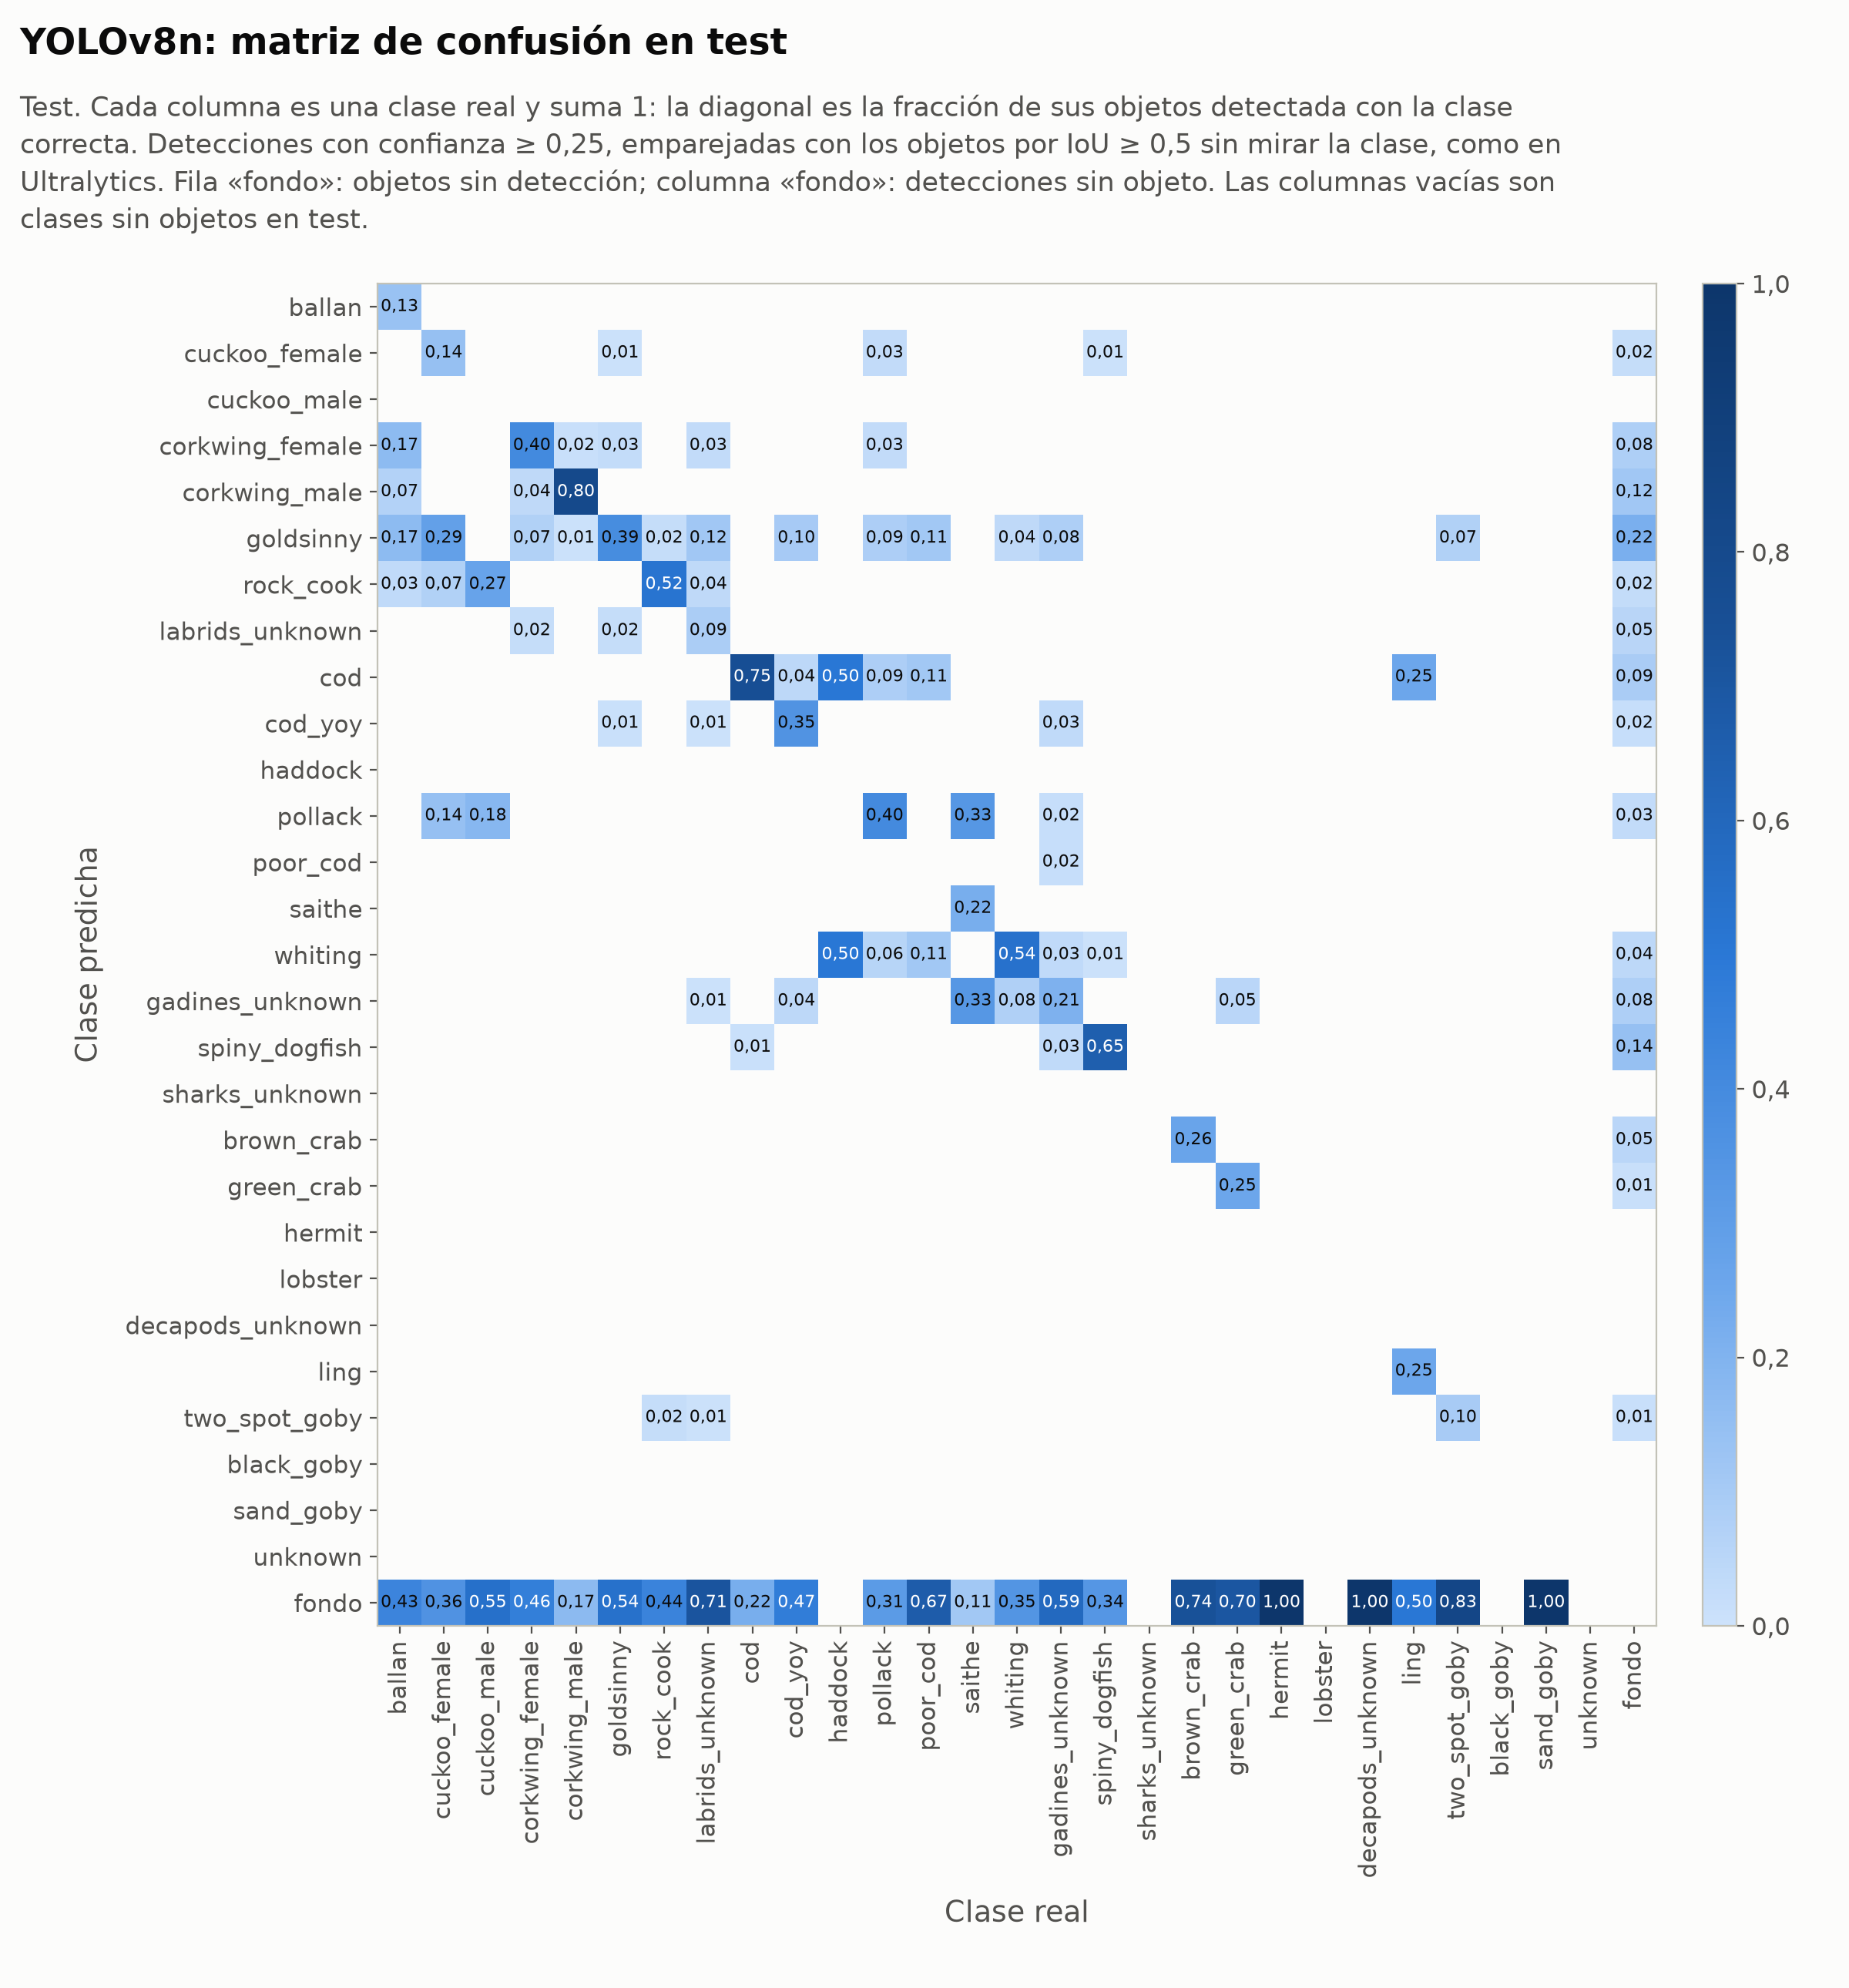

The file beside this chart, header and first rows:
predicha \ real, ballan, cuckoo_female, cuckoo_male, corkwing_female, corkwing_male, goldsinny, rock_cook, labrids_unknown, cod, cod_yoy, haddock, pollack, poor_cod, saithe, whiting, gadines_unknown, spiny_dogfish, sharks_unknown, brown_crab, green_crab, hermit, lobster, decapods_unknown
ballan, 4, 0, 0, 0, 0, 0, 0, 0, 0, 0, 0, 0, 0, 0, 0, 0, 0, 0, 0, 0, 0, 0, 0
cuckoo_female, 0, 2, 0, 0, 0, 3, 0, 0, 0, 0, 0, 1, 0, 0, 0, 0, 1, 0, 0, 0, 0, 0, 0
cuckoo_male, 0, 0, 0, 0, 0, 0, 0, 0, 0, 0, 0, 0, 0, 0, 0, 0, 0, 0, 0, 0, 0, 0, 0
corkwing_female, 5, 0, 0, 55, 6, 12, 0, 4, 0, 0, 0, 1, 0, 0, 0, 0, 0, 0, 0, 0, 0, 0, 0
corkwing_male, 2, 0, 0, 5, 309, 1, 0, 0, 0, 0, 0, 0, 0, 0, 0, 0, 0, 0, 0, 0, 0, 0, 0
goldsinny, 5, 4, 0, 10, 2, 185, 1, 16, 1, 5, 0, 3, 1, 0, 1, 5, 0, 0, 0, 0, 0, 0, 0
rock_cook, 1, 1, 3, 0, 0, 0, 26, 5, 0, 0, 0, 0, 0, 0, 0, 0, 0, 0, 0, 0, 0, 0, 0
labrids_unknown, 0, 0, 0, 3, 1, 10, 0, 12, 0, 0, 0, 0, 0, 0, 0, 0, 0, 0, 0, 0, 0, 0, 0
cod, 0, 0, 0, 0, 0, 0, 0, 0, 151, 2, 1, 3, 1, 0, 0, 0, 0, 0, 0, 0, 0, 0, 0
cod_yoy, 0, 0, 0, 0, 0, 5, 0, 1, 1, 18, 0, 0, 0, 0, 0, 2, 0, 0, 0, 0, 0, 0, 0
haddock, 0, 0, 0, 0, 0, 0, 0, 0, 0, 0, 0, 0, 0, 0, 0, 0, 0, 0, 0, 0, 0, 0, 0
pollack, 0, 2, 2, 0, 1, 1, 0, 0, 0, 0, 0, 14, 0, 3, 0, 1, 0, 0, 0, 0, 0, 0, 0
poor_cod, 0, 0, 0, 0, 0, 0, 0, 0, 1, 0, 0, 0, 0, 0, 0, 1, 0, 0, 0, 0, 0, 0, 0
saithe, 0, 0, 0, 0, 0, 0, 0, 0, 0, 0, 0, 0, 0, 2, 0, 0, 0, 0, 0, 0, 0, 0, 0
whiting, 0, 0, 0, 0, 0, 0, 0, 0, 1, 0, 1, 2, 1, 0, 14, 2, 1, 0, 0, 0, 0, 0, 0
gadines_unknown, 0, 0, 0, 0, 0, 1, 0, 1, 0, 2, 0, 0, 0, 3, 2, 13, 0, 0, 0, 1, 0, 0, 0
spiny_dogfish, 0, 0, 0, 0, 0, 0, 0, 0, 2, 0, 0, 0, 0, 0, 0, 2, 114, 0, 0, 0, 0, 0, 0
sharks_unknown, 0, 0, 0, 0, 0, 0, 0, 0, 0, 0, 0, 0, 0, 0, 0, 0, 0, 0, 0, 0, 0, 0, 0
brown_crab, 0, 0, 0, 0, 0, 0, 0, 0, 0, 0, 0, 0, 0, 0, 0, 0, 0, 0, 20, 0, 0, 0, 0
green_crab, 0, 0, 0, 0, 0, 0, 0, 0, 0, 0, 0, 0, 0, 0, 0, 0, 0, 0, 0, 5, 0, 0, 0
hermit, 0, 0, 0, 0, 0, 0, 0, 0, 0, 0, 0, 0, 0, 0, 0, 0, 0, 0, 0, 0, 0, 0, 0
lobster, 0, 0, 0, 0, 0, 0, 0, 0, 0, 0, 0, 0, 0, 0, 0, 0, 0, 0, 0, 0, 0, 0, 0
decapods_unknown, 0, 0, 0, 0, 0, 0, 0, 0, 0, 0, 0, 0, 0, 0, 0, 0, 0, 0, 0, 0, 0, 0, 0
ling, 0, 0, 0, 0, 0, 0, 0, 0, 0, 0, 0, 0, 0, 0, 0, 0, 0, 0, 0, 0, 0, 0, 0
two_spot_goby, 0, 0, 0, 0, 0, 0, 1, 1, 0, 0, 0, 0, 0, 0, 0, 0, 0, 0, 0, 0, 0, 0, 0
black_goby, 0, 0, 0, 0, 0, 0, 0, 0, 0, 0, 0, 0, 0, 0, 0, 0, 0, 0, 0, 0, 0, 0, 0
sand_goby, 0, 0, 0, 0, 0, 0, 0, 0, 0, 0, 0, 0, 0, 0, 0, 0, 0, 0, 0, 0, 0, 0, 0
unknown, 0, 0, 0, 0, 0, 0, 0, 0, 0, 0, 0, 0, 0, 0, 0, 0, 0, 0, 0, 0, 0, 0, 0
fondo, 13, 5, 6, 63, 66, 256, 22, 99, 44, 24, 0, 11, 6, 1, 9, 37, 59, 0, 56, 14, 8, 0, 2
